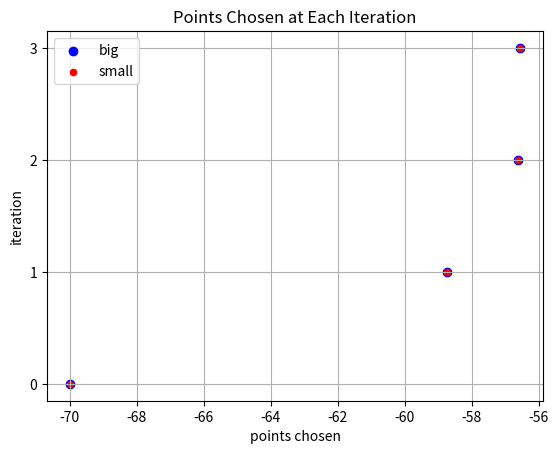

Here is the Python script that generated this plot:
import matplotlib.pyplot as plt
import numpy as np
import scipy.optimize as opt
from itertools import combinations
import copy

cur_belief = np.array([-70.0, 0.0])
big_target = np.array([50.0,0.0])
small_target = np.array([-50.0, 0.0])

# plot br sequentially; as a function of iters; end reuslts as a function of params; loss function at the equilibria;
# change cols in the table

def getdata(fileName):
    with open(fileName) as f:
        lines = f.readlines()
        x = np.empty([len(lines), 2])
        i = 0
        for line in lines:
            coordinates = line.split()
            x_1 = float(coordinates[0])
            x_2 = float(coordinates[1])
            x[i] = np.array([x_1, x_2])
            i+=1
    return x

def plot_trend(x, y):
   global cur_belief

   return

"""Given a distance, calculates its weight using Gaussian distribution"""
def g_fct(x, sd):
    global cur_belief
    c = np.exp(-(x - cur_belief[0]) ** 2 / (2 * sd ** 2))
    return c

def new_belief(x, y, sd1, sd2):
    c_1 = g_fct(x, sd1)
    c_2 = g_fct(y, sd2) 
    ret = (cur_belief[0] + c_1 * x + c_2 * y) / (1 + c_1 + c_2)
    # print(f'new belief: {ret}')
    return ret

#coef[0]: y, coef[1]: variance, coef[2]: target
def distance(x, coefs):
    return (new_belief(x, coefs[0], coefs[1], coefs[2]) - coefs[3]) ** 2

def best_points_cont(x, y, target, sd1, sd2):
    coefs = [y[0], sd1, sd2, target[0]]
    x0=x[0]
    result = opt.basinhopping(distance, x0, niter=1000, minimizer_kwargs={'args':coefs})
    # result = opt.minimize(distance, x0, args=coefs)
    print(result.message)
    x0 = np.array([result.x[0], 0.0])
    return x0


def big_endian_cont(x, y, sd1, sd2):
    global big_target
    print(':::::::::::::::::::::::BIG:::::::::::::::::::::::')
    return best_points_cont(x, y, big_target, sd1, sd2)
    # return best_combination(points, weighted_pos, small_target, num_points)

def small_endian_cont(x, y, sd1, sd2):
    global small_target
    print(':::::::::::::::::::::::SMALL:::::::::::::::::::::::')
    return best_points_cont(x, y, small_target, sd1, sd2)
    # return best_combination(points, weighted_pos, small_target, num_points)

def sim_cont(sd):
    cur_big = copy.deepcopy(cur_belief)
    cur_small = copy.deepcopy(cur_belief)
    # cur_big = np.array([60.0, 0.0]) 
    # cur_small = np.array([39.99999, 0.0])
    # cur_big = np.array([0.0, 0.0])
    # cur_small = np.array([0.0, 0.0])
    big_arr=[cur_big[0]]
    small_arr=[cur_small[0]]
    print('SIM STARTS')
    for i in range(100):
        last_big = cur_big
        last_small = cur_small
        print(f'------------------------ITERATION {i+1}---------------------------')
        cur_big = big_endian_cont(cur_big, last_small, sd[0], sd[1])
        n_b = new_belief(cur_big[0], last_small[0], sd[0], sd[1])
        print(f'belief: {n_b}, big: {cur_big[0]}, small: {last_small[0]}')
        cur_small = small_endian_cont(cur_small, last_big, sd[1], sd[0])
        n_b = new_belief(last_big[0], cur_small[0], sd[0], sd[1])
        print(f'belief: {n_b}, big: {last_big[0]}, small: {cur_small[0]}')
        print('------------------------ITERATION ENDS---------------------------')
        n_b = new_belief(cur_big[0], cur_small[0], sd[0], sd[1]) 
        print(f'belief: {n_b}')
        if (i>0 and (np.linalg.norm(cur_big-last_big) <= 0.001) and (np.linalg.norm(cur_small-last_small) <= 0.001)):
            print(f'sim converges at ITERATION {i}')
            n_b = new_belief(cur_big[0], cur_small[0], sd[0], sd[1]) 
            print(f'belief: {n_b}, big: {cur_big[0]}, small: {cur_small[0]}')
            break 
        big_arr.append(cur_big[0])
        small_arr.append(cur_small[0])
    print('SIM ENDS')

    iters = [i for i in range(len(big_arr))]
    y = [0 for _ in range(len(big_arr))]
    s_arr=np.arange(10, 10 + 10*len(big_arr),10)

    # plt.scatter(big_arr, y, c = 'blue', s = s_arr, label='big')
    # plt.scatter(small_arr, y, c = 'red', s = s_arr, label='small')

    plt.scatter(big_arr, iters, c = 'blue', label='big')
    plt.scatter(small_arr, iters, c = 'red', s = 20, label='small')
    plt.yticks(iters, iters)
    plt.xlabel('points chosen')
    plt.ylabel('iteration')
    plt.title('Points Chosen at Each Iteration')
    plt.grid()
    plt.legend()
    plt.show()

def main():
    # points = getdata('best_response/data3.txt')
    # plotdata(points)

    # sim_discrete(points, 10)
    sd=[10,10]
    
    sim_cont(sd)
    

    # weights =[g_fct(np.linalg.norm(point-cur_belief),0,20) for point in points]
    # for i in range(len(points)):
    #     print(f'point: {points[i][0]}, weight: {weights[i]}')
    # sim2(points)


    
if __name__ == "__main__":
    main()
